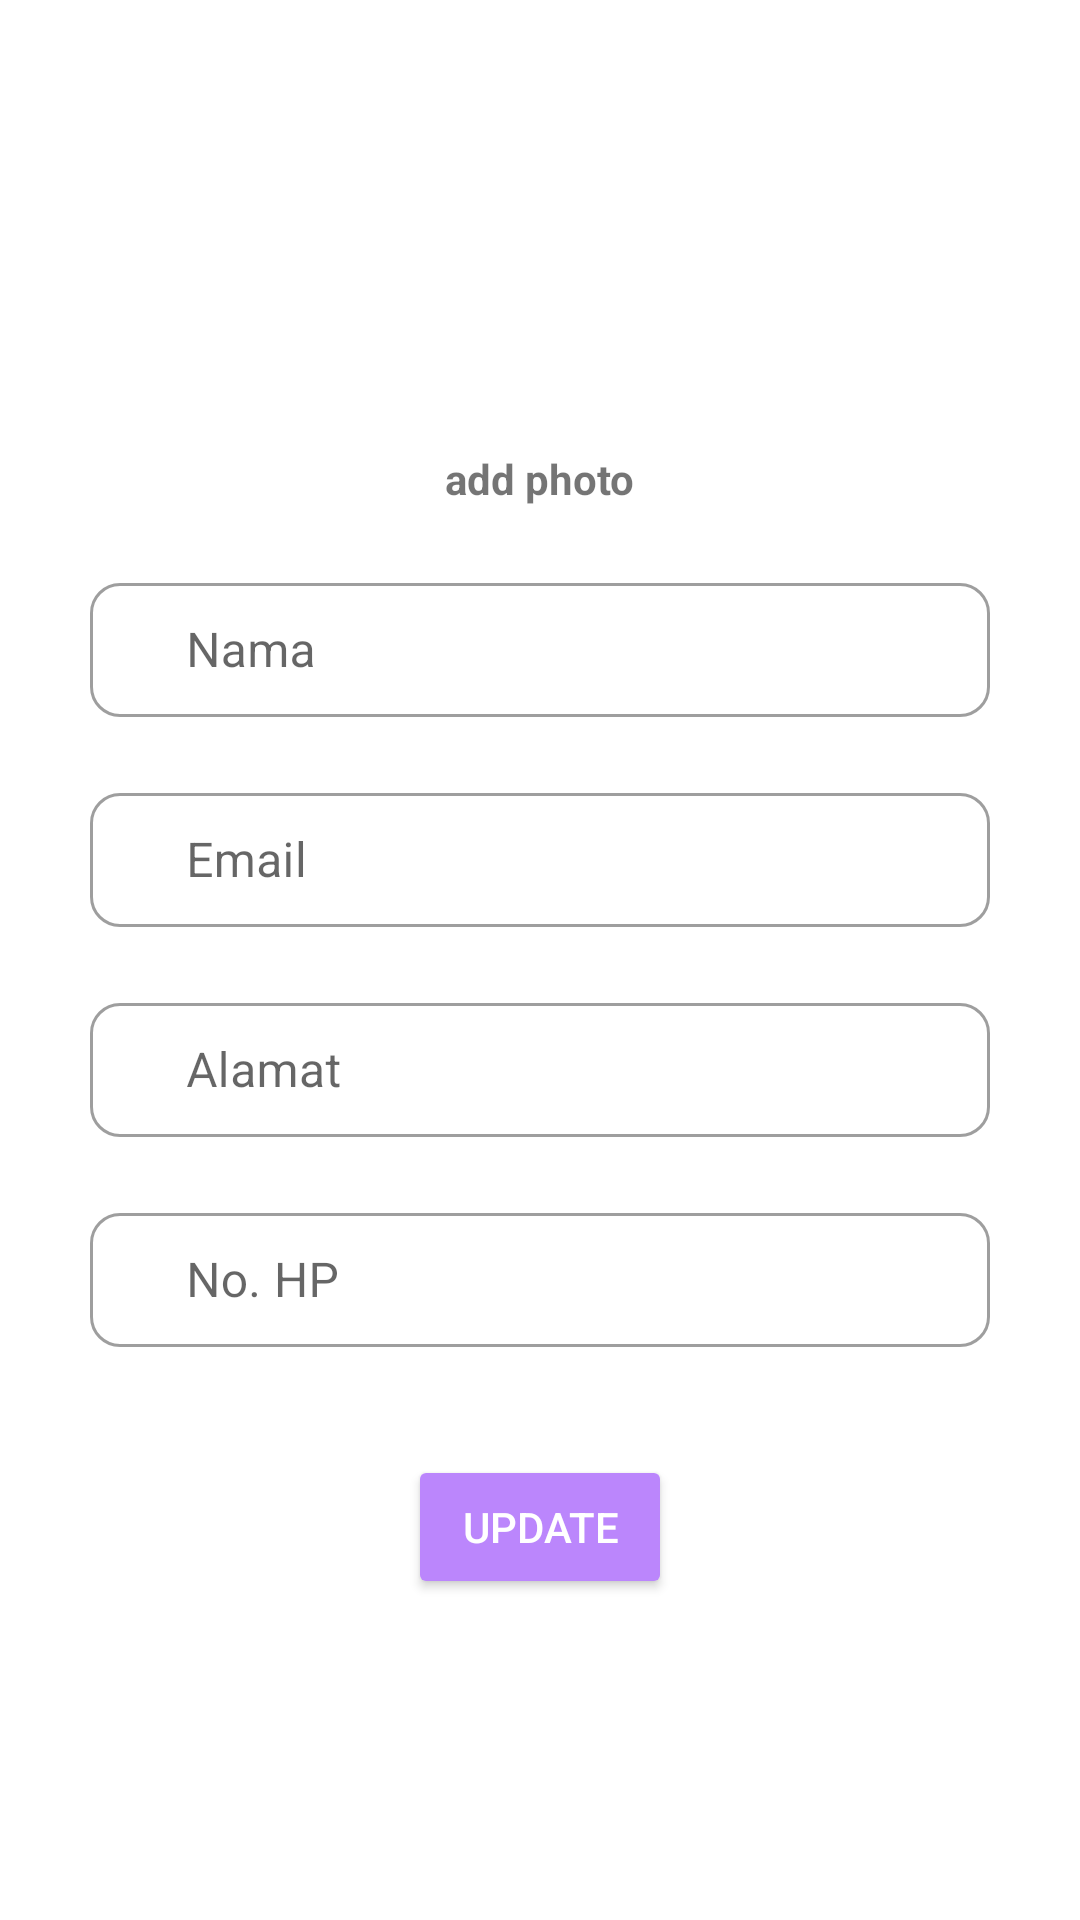

The Android layout XML behind this screen, and the referenced resources:
<!-- AndroidManifest.xml: application theme Theme.Latihandatabase -->
<!-- res/layout/activity_edit_profile.xml -->
<?xml version="1.0" encoding="utf-8"?>
<LinearLayout xmlns:android="http://schemas.android.com/apk/res/android"
    xmlns:app="http://schemas.android.com/apk/res-auto"
    xmlns:tools="http://schemas.android.com/tools"
    android:layout_width="match_parent"
    android:layout_height="match_parent"
    android:orientation="vertical"
    android:padding="10dp"
    tools:context=".ui.activity.EditProfileActivity">

    <ScrollView
        android:layout_width="match_parent"
        android:layout_height="match_parent"
        android:fillViewport="true">

        <LinearLayout
            android:layout_width="match_parent"
            android:layout_height="wrap_content"
            android:orientation="vertical"
            android:padding="20dp">

            <ImageView
                android:id="@+id/ivphoto"
                android:layout_width="100dp"
                android:layout_height="100dp"
                android:layout_gravity="center_horizontal"
                android:layout_marginBottom="20dp"
                android:scaleType="centerCrop"
                android:src="@drawable/photo" />

            <TextView
                android:id="@+id/tvaddphoto"
                android:layout_width="wrap_content"
                android:layout_height="wrap_content"
                android:layout_gravity="center_horizontal"
                android:layout_marginBottom="20dp"
                android:text="add photo"
                android:textStyle="bold" />

            <com.google.android.material.textfield.TextInputLayout
                style="@style/Widget.MaterialComponents.TextInputLayout.OutlinedBox"
                android:layout_width="match_parent"
                android:layout_height="50dp"
                android:layout_gravity="center_vertical"
                android:layout_marginBottom="20dp"
                android:gravity="center_vertical"
                app:boxCornerRadiusBottomEnd="10dp"
                app:boxCornerRadiusBottomStart="10dp"
                app:boxCornerRadiusTopEnd="10dp"
                app:boxCornerRadiusTopStart="10dp"
                app:endIconMode="clear_text">

                <EditText
                    android:id="@+id/eteditnama"
                    android:layout_width="match_parent"
                    android:layout_height="match_parent"
                    android:hint="Nama"
                    android:inputType="text"
                    android:paddingStart="32dp" />

            </com.google.android.material.textfield.TextInputLayout>


            <com.google.android.material.textfield.TextInputLayout
                style="@style/Widget.MaterialComponents.TextInputLayout.OutlinedBox"
                android:layout_width="match_parent"
                android:layout_height="50dp"
                android:layout_gravity="center_vertical"
                android:layout_marginBottom="20dp"
                android:gravity="center_vertical"
                app:boxCornerRadiusBottomEnd="10dp"
                app:boxCornerRadiusBottomStart="10dp"
                app:boxCornerRadiusTopEnd="10dp"
                app:boxCornerRadiusTopStart="10dp"
                app:endIconMode="clear_text">

                <EditText
                    android:id="@+id/eteditemail"
                    android:layout_width="match_parent"
                    android:layout_height="match_parent"
                    android:hint="Email"
                    android:inputType="text"
                    android:paddingStart="32dp" />

            </com.google.android.material.textfield.TextInputLayout>

            <com.google.android.material.textfield.TextInputLayout
                style="@style/Widget.MaterialComponents.TextInputLayout.OutlinedBox"
                android:layout_width="match_parent"
                android:layout_height="50dp"
                android:layout_marginBottom="20dp"
                app:boxCornerRadiusBottomEnd="10dp"
                app:boxCornerRadiusBottomStart="10dp"
                app:boxCornerRadiusTopEnd="10dp"
                app:boxCornerRadiusTopStart="10dp">

                <EditText
                    android:id="@+id/eteditaddress"
                    android:layout_width="match_parent"
                    android:layout_height="match_parent"
                    android:hint="Alamat"
                    android:inputType="text"
                    android:paddingStart="32dp" />

            </com.google.android.material.textfield.TextInputLayout>

            <com.google.android.material.textfield.TextInputLayout
                style="@style/Widget.MaterialComponents.TextInputLayout.OutlinedBox"
                android:layout_width="match_parent"
                android:layout_height="50dp"
                android:layout_marginBottom="36dp"
                app:boxCornerRadiusBottomEnd="10dp"
                app:boxCornerRadiusBottomStart="10dp"
                app:boxCornerRadiusTopEnd="10dp"
                app:boxCornerRadiusTopStart="10dp">

                <EditText
                    android:id="@+id/eteditphone"
                    android:layout_width="match_parent"
                    android:layout_height="match_parent"
                    android:hint="No. HP"
                    android:inputType="phone"
                    android:paddingStart="32dp" />

            </com.google.android.material.textfield.TextInputLayout>

            <Button
                android:id="@+id/btnsaveprofile"
                android:layout_width="wrap_content"
                android:layout_height="wrap_content"
                android:layout_gravity="center_horizontal"
                android:clickable="true"
                android:focusable="true"
                android:text="UPDATE"
                android:backgroundTint="@color/purple_200"
                android:textColor="@android:color/white" />
        </LinearLayout>
    </ScrollView>

</LinearLayout>
<!-- resources referenced by this layout -->
<resources>
  <style name="Theme.Latihandatabase" parent="Theme.MaterialComponents.Light.NoActionBar" />
  <!-- not gathered from this repository: default colours our renderer supplied (Android Studio template values) -->
  <color name="purple_200">#FFBB86FC</color>
</resources>
